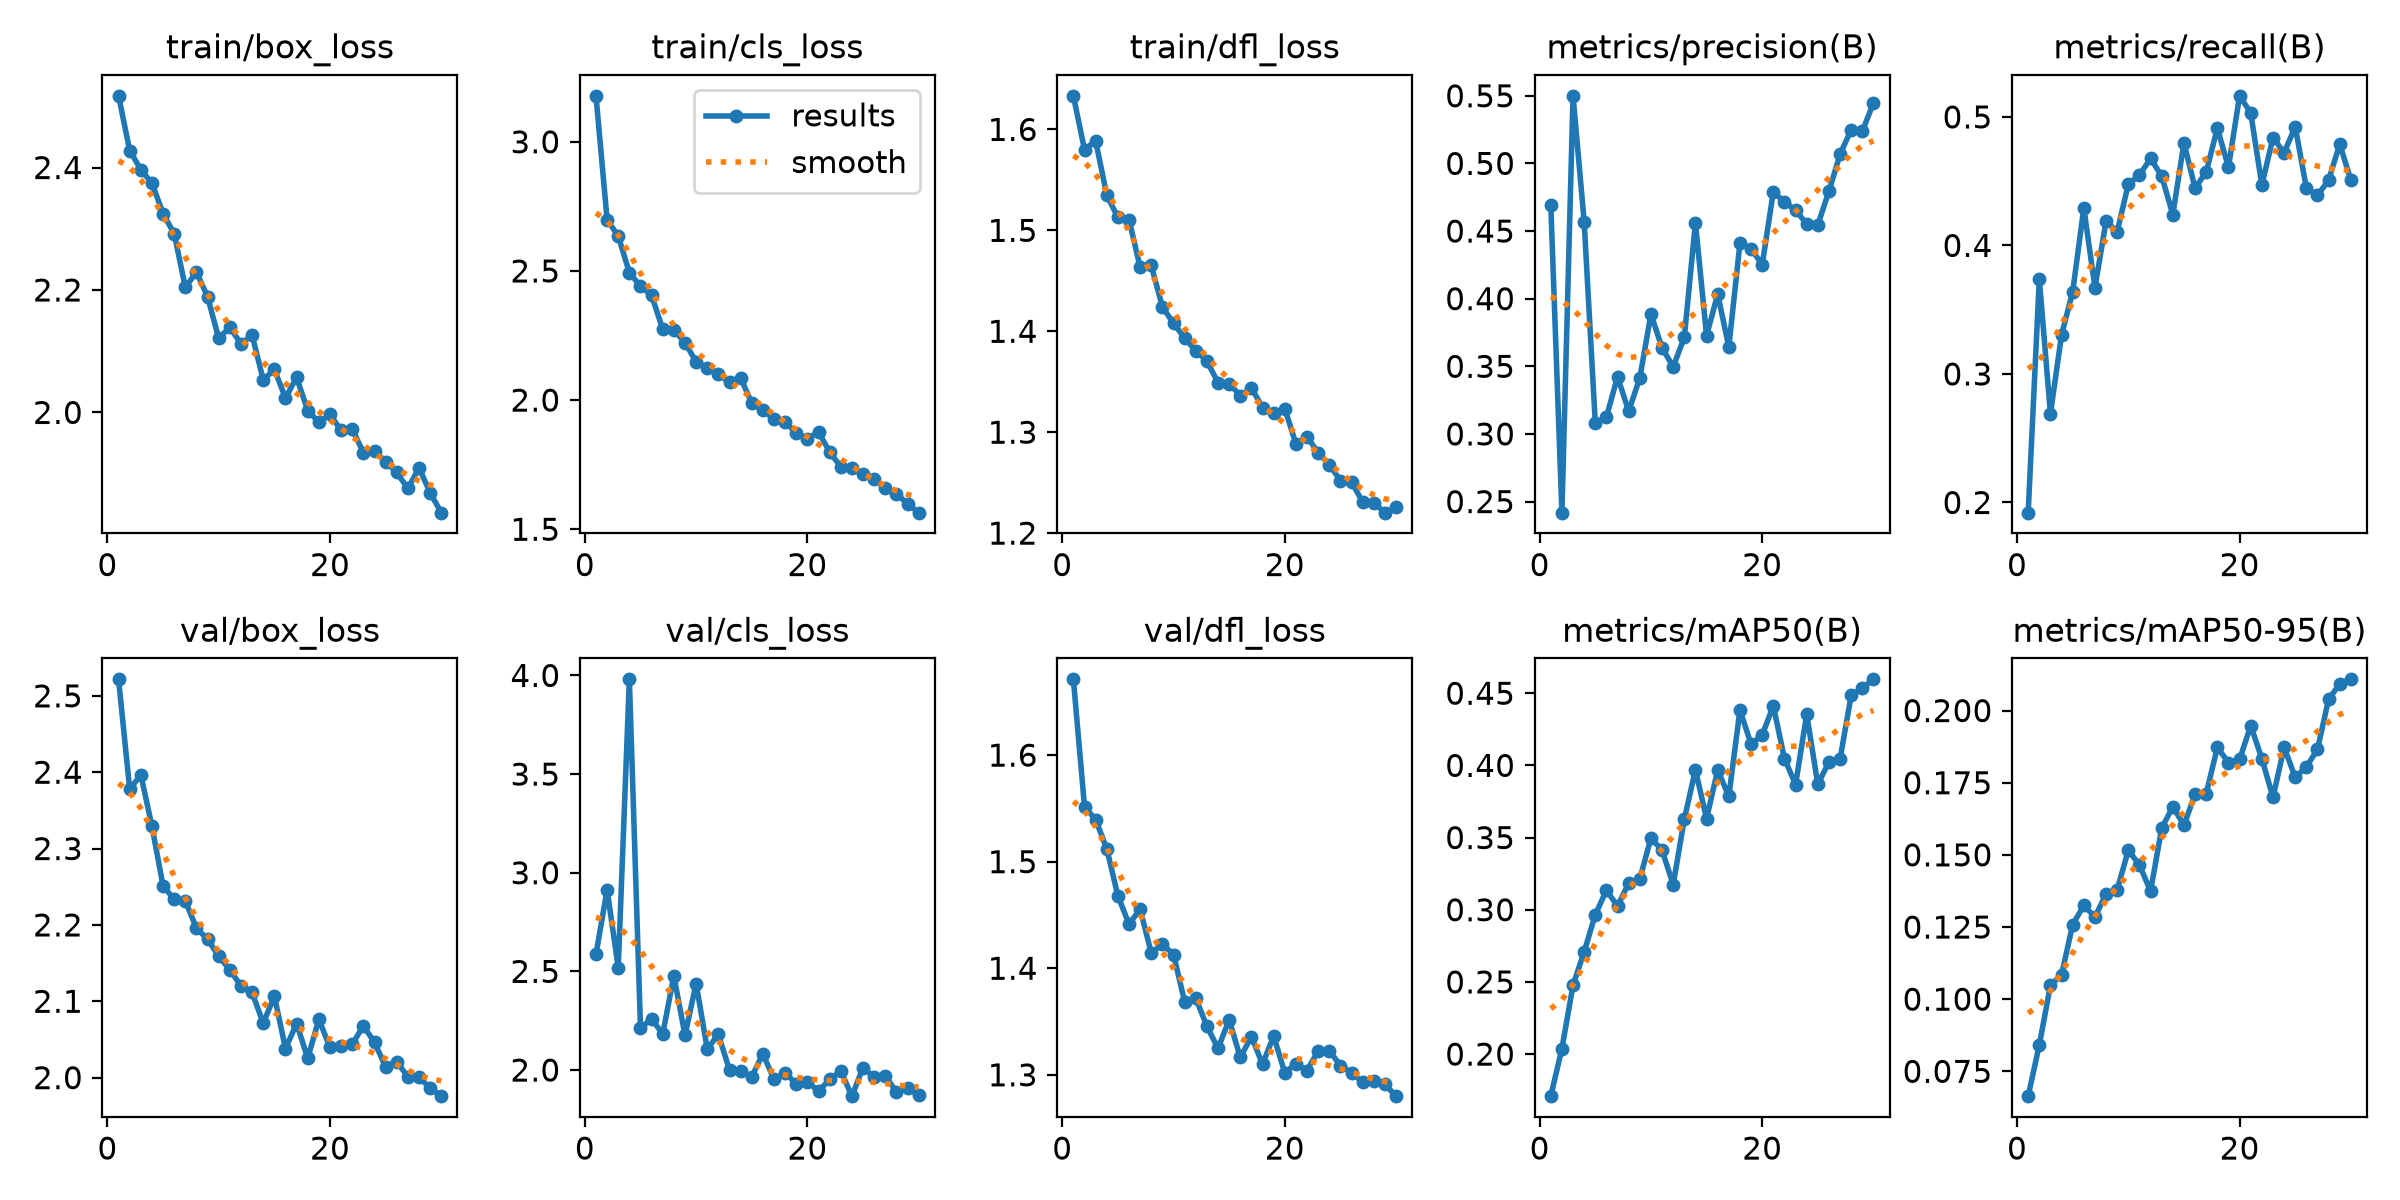

Data behind this chart, as committed beside it:
epoch, time, train/box_loss, train/cls_loss, train/dfl_loss, metrics/precision(B), metrics/recall(B), metrics/mAP50(B), metrics/mAP50-95(B), val/box_loss, val/cls_loss, val/dfl_loss, lr/pg0, lr/pg1, lr/pg2
1, 137.8, 2.517, 3.178, 1.633, 0.4696, 0.1921, 0.1709, 0.06639, 2.522, 2.586, 1.671, 0.0003331, 0.0003331, 0.06703
2, 232.6, 2.428, 2.698, 1.58, 0.2418, 0.3738, 0.2038, 0.08415, 2.377, 2.914, 1.552, 0.0006444, 0.0006444, 0.03401
3, 324.5, 2.397, 2.635, 1.589, 0.55, 0.269, 0.2477, 0.1048, 2.397, 2.519, 1.539, 0.0009337, 0.0009337, 0.0009619
4, 413.8, 2.374, 2.493, 1.535, 0.457, 0.3304, 0.2708, 0.1085, 2.329, 3.98, 1.512, 0.000901, 0.000901, 0.000901
5, 505.8, 2.325, 2.441, 1.513, 0.308, 0.364, 0.2966, 0.1258, 2.251, 2.214, 1.468, 0.000868, 0.000868, 0.000868
6, 596.3, 2.292, 2.405, 1.511, 0.3124, 0.4292, 0.3135, 0.1325, 2.234, 2.258, 1.441, 0.000835, 0.000835, 0.000835
7, 686.5, 2.204, 2.274, 1.463, 0.3423, 0.3672, 0.3025, 0.1284, 2.231, 2.183, 1.455, 0.000802, 0.000802, 0.000802
8, 772, 2.229, 2.273, 1.465, 0.3168, 0.4188, 0.3184, 0.1365, 2.196, 2.477, 1.414, 0.000769, 0.000769, 0.000769
9, 860, 2.189, 2.222, 1.424, 0.3413, 0.4107, 0.3214, 0.138, 2.181, 2.176, 1.423, 0.000736, 0.000736, 0.000736
10, 943.8, 2.121, 2.149, 1.408, 0.3886, 0.4477, 0.3496, 0.1516, 2.159, 2.439, 1.413, 0.000703, 0.000703, 0.000703
11, 1026, 2.139, 2.123, 1.393, 0.3636, 0.4547, 0.3413, 0.1465, 2.141, 2.106, 1.369, 0.00067, 0.00067, 0.00067
12, 1108, 2.112, 2.099, 1.381, 0.3496, 0.4677, 0.3174, 0.1374, 2.12, 2.181, 1.372, 0.000637, 0.000637, 0.000637
13, 1190, 2.127, 2.07, 1.37, 0.3714, 0.4539, 0.3628, 0.1593, 2.112, 1.999, 1.346, 0.000604, 0.000604, 0.000604
14, 1274, 2.053, 2.087, 1.349, 0.4562, 0.424, 0.3969, 0.1667, 2.071, 1.993, 1.325, 0.000571, 0.000571, 0.000571
15, 1362, 2.07, 1.987, 1.348, 0.3726, 0.4798, 0.3631, 0.1603, 2.107, 1.966, 1.352, 0.000538, 0.000538, 0.000538
16, 1451, 2.024, 1.963, 1.336, 0.4033, 0.4445, 0.3968, 0.171, 2.038, 2.082, 1.316, 0.000505, 0.000505, 0.000505
17, 1538, 2.057, 1.925, 1.344, 0.3644, 0.4573, 0.3785, 0.1712, 2.071, 1.953, 1.336, 0.000472, 0.000472, 0.000472
18, 1628, 2.003, 1.915, 1.324, 0.4408, 0.4912, 0.4383, 0.1872, 2.025, 1.985, 1.31, 0.000439, 0.000439, 0.000439
19, 1717, 1.984, 1.873, 1.319, 0.437, 0.4608, 0.4147, 0.182, 2.076, 1.931, 1.336, 0.000406, 0.000406, 0.000406
20, 1803, 1.997, 1.851, 1.323, 0.425, 0.5164, 0.421, 0.183, 2.04, 1.941, 1.302, 0.000373, 0.000373, 0.000373
21, 1906, 1.971, 1.877, 1.288, 0.4791, 0.5032, 0.4413, 0.1948, 2.041, 1.893, 1.311, 0.00034, 0.00034, 0.00034
22, 1997, 1.973, 1.799, 1.296, 0.4714, 0.447, 0.4047, 0.1834, 2.044, 1.952, 1.304, 0.000307, 0.000307, 0.000307
23, 2088, 1.935, 1.742, 1.28, 0.4655, 0.4839, 0.3867, 0.1699, 2.068, 1.996, 1.323, 0.000274, 0.000274, 0.000274
24, 2172, 1.937, 1.739, 1.268, 0.4552, 0.4721, 0.4354, 0.1872, 2.046, 1.868, 1.323, 0.000241, 0.000241, 0.000241
25, 2263, 1.92, 1.715, 1.252, 0.4546, 0.4923, 0.3868, 0.1769, 2.014, 2.013, 1.308, 0.000208, 0.000208, 0.000208
26, 2356, 1.902, 1.695, 1.25, 0.4795, 0.4447, 0.4024, 0.1805, 2.021, 1.963, 1.302, 0.000175, 0.000175, 0.000175
27, 2438, 1.876, 1.658, 1.231, 0.5068, 0.439, 0.4046, 0.1865, 2.001, 1.971, 1.293, 0.000142, 0.000142, 0.000142
28, 2520, 1.91, 1.637, 1.23, 0.525, 0.4506, 0.4486, 0.2039, 2.001, 1.889, 1.294, 0.000109, 0.000109, 0.000109
29, 2602, 1.869, 1.599, 1.22, 0.5237, 0.4789, 0.4536, 0.2092, 1.986, 1.908, 1.291, 7.6e-05, 7.6e-05, 7.6e-05
30, 2685, 1.836, 1.564, 1.226, 0.5448, 0.4507, 0.4596, 0.2108, 1.976, 1.873, 1.28, 4.3e-05, 4.3e-05, 4.3e-05
